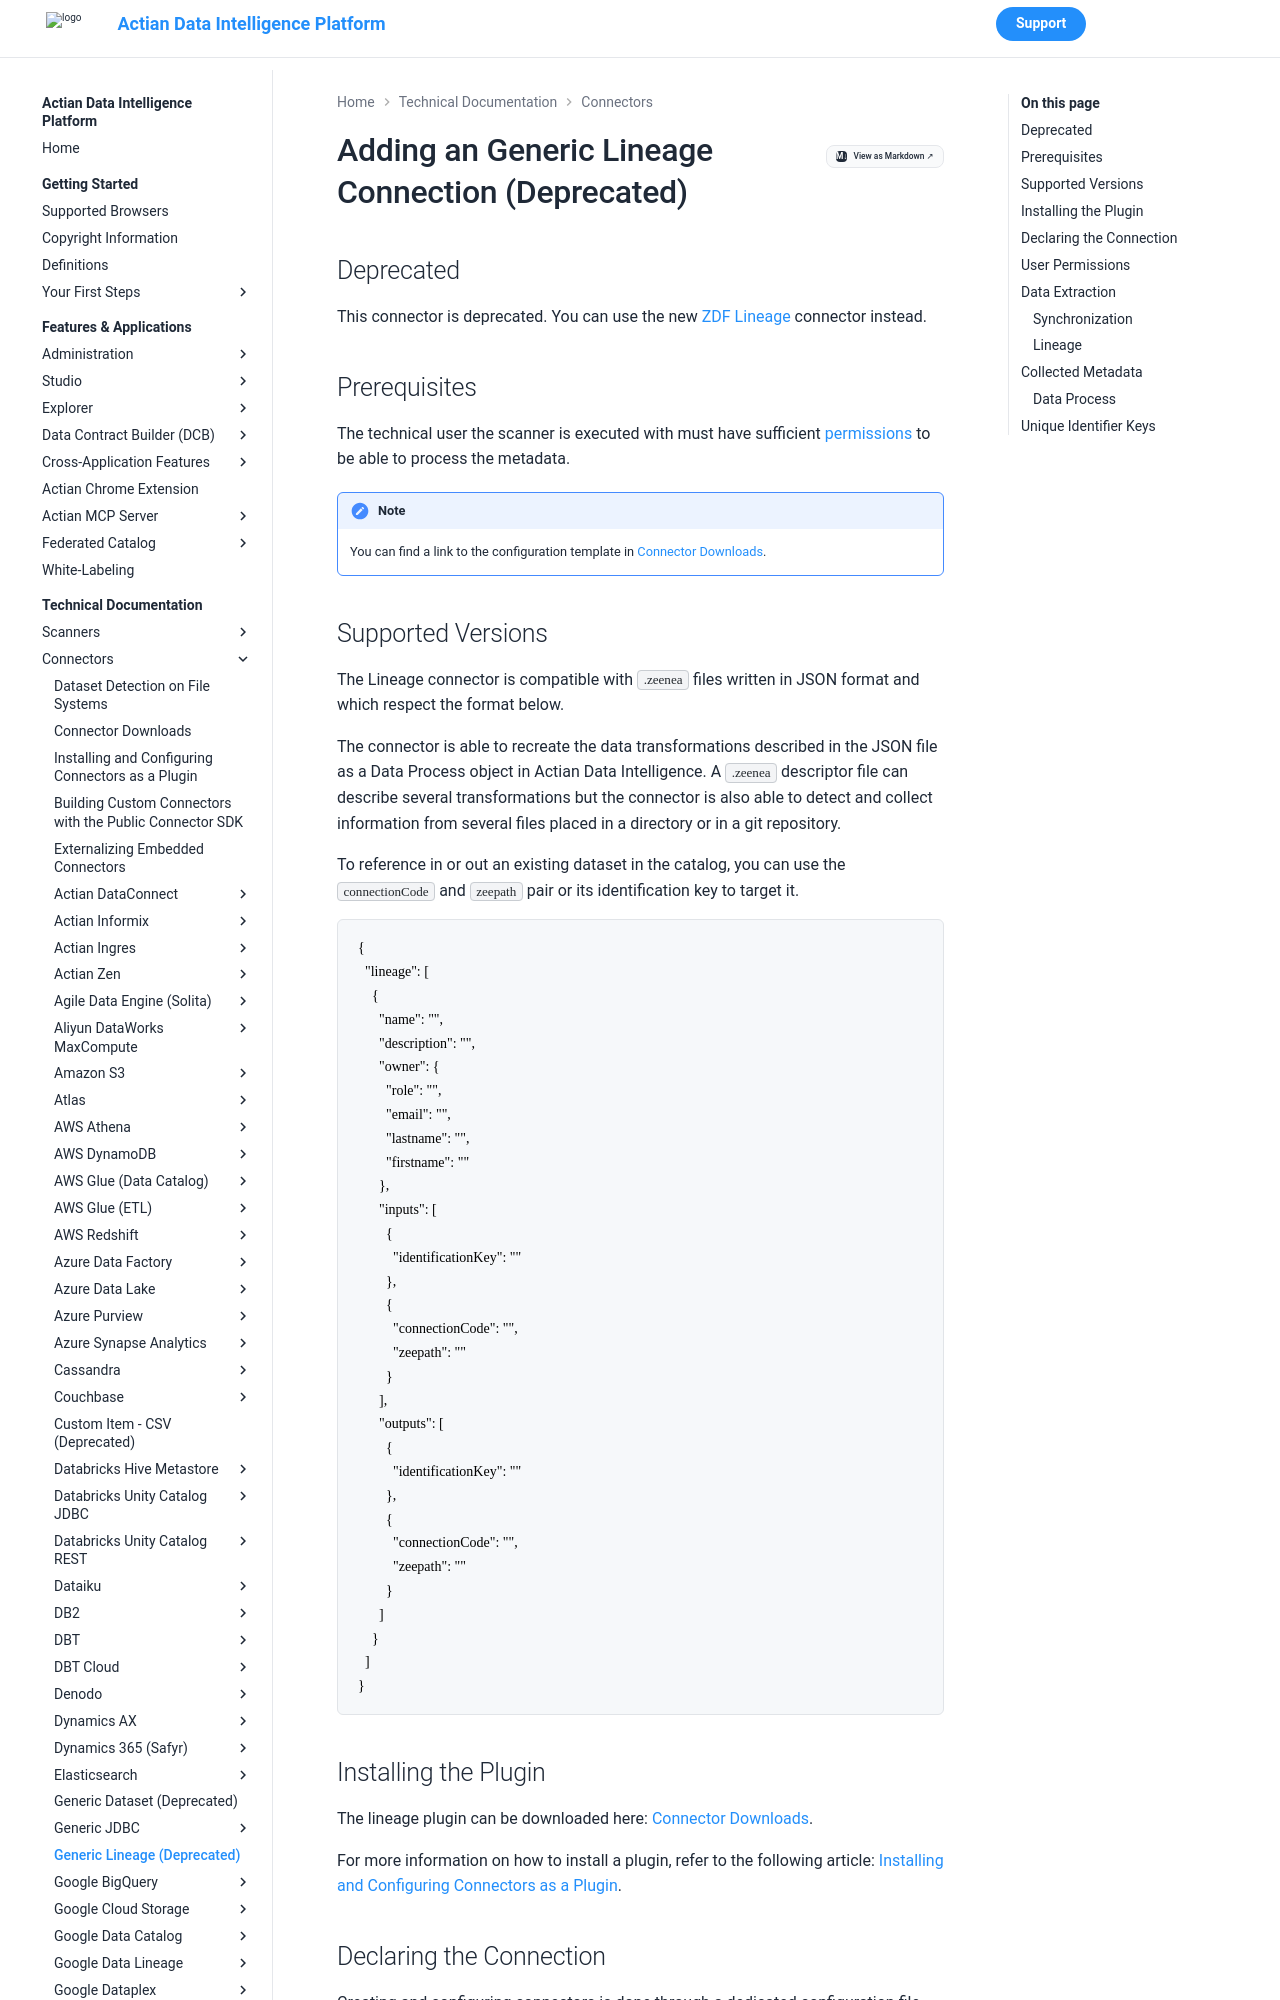

repository: ActianCorp/zeenea-platform-docs · page: latest/technical-documentation/connectors/generic-lineage.html · generator: mkdocs

---
search:
  boost: 0.3
---

# Adding an Generic Lineage Connection (Deprecated)

## Deprecated

This connector is deprecated. You can use the new [ZDF Lineage](./zdf/zdf.md) connector instead.

## Prerequisites

The technical user the scanner is executed with must have sufficient [permissions](#p100171 "title: Generic Lineage (Deprecated)") to be able to process the metadata. 

!!! note
    You can find a link to the configuration template in [Connector Downloads](./connectors-list.md).

## Supported Versions

The Lineage connector is compatible with `.zeenea` files written in JSON format and which respect the format below.

The connector is able to recreate the data transformations described in the JSON file as a Data Process object in Actian Data Intelligence. A `.zeenea` descriptor file can describe several transformations but the connector is also able to detect and collect information from several files placed in a directory or in a git repository.

To reference in or out an existing dataset in the catalog, you can use the `connectionCode` and `zeepath` pair or its identification key to target it.

```
{
  "lineage": [
    {
      "name": "",
      "description": "",
      "owner": {
        "role": "",
        "email": "",
        "lastname": "",
        "firstname": ""
      },
      "inputs": [
        {
          "identificationKey": ""
        },
        {
          "connectionCode": "",
          "zeepath": ""
        }
      ],
      "outputs": [
        {
          "identificationKey": ""
        },
        {
          "connectionCode": "",
          "zeepath": ""
        }
      ]
    }
  ]
}
```

## Installing the Plugin

The lineage plugin can be downloaded here: [Connector Downloads](./connectors-list.md# "title: Connector Downloads").

For more information on how to install a plugin, refer to the following article: [Installing and Configuring Connectors as a Plugin](./connectors-install-as-plugin.md# "title: Installing and Configuring Connectors as a Plugin").
